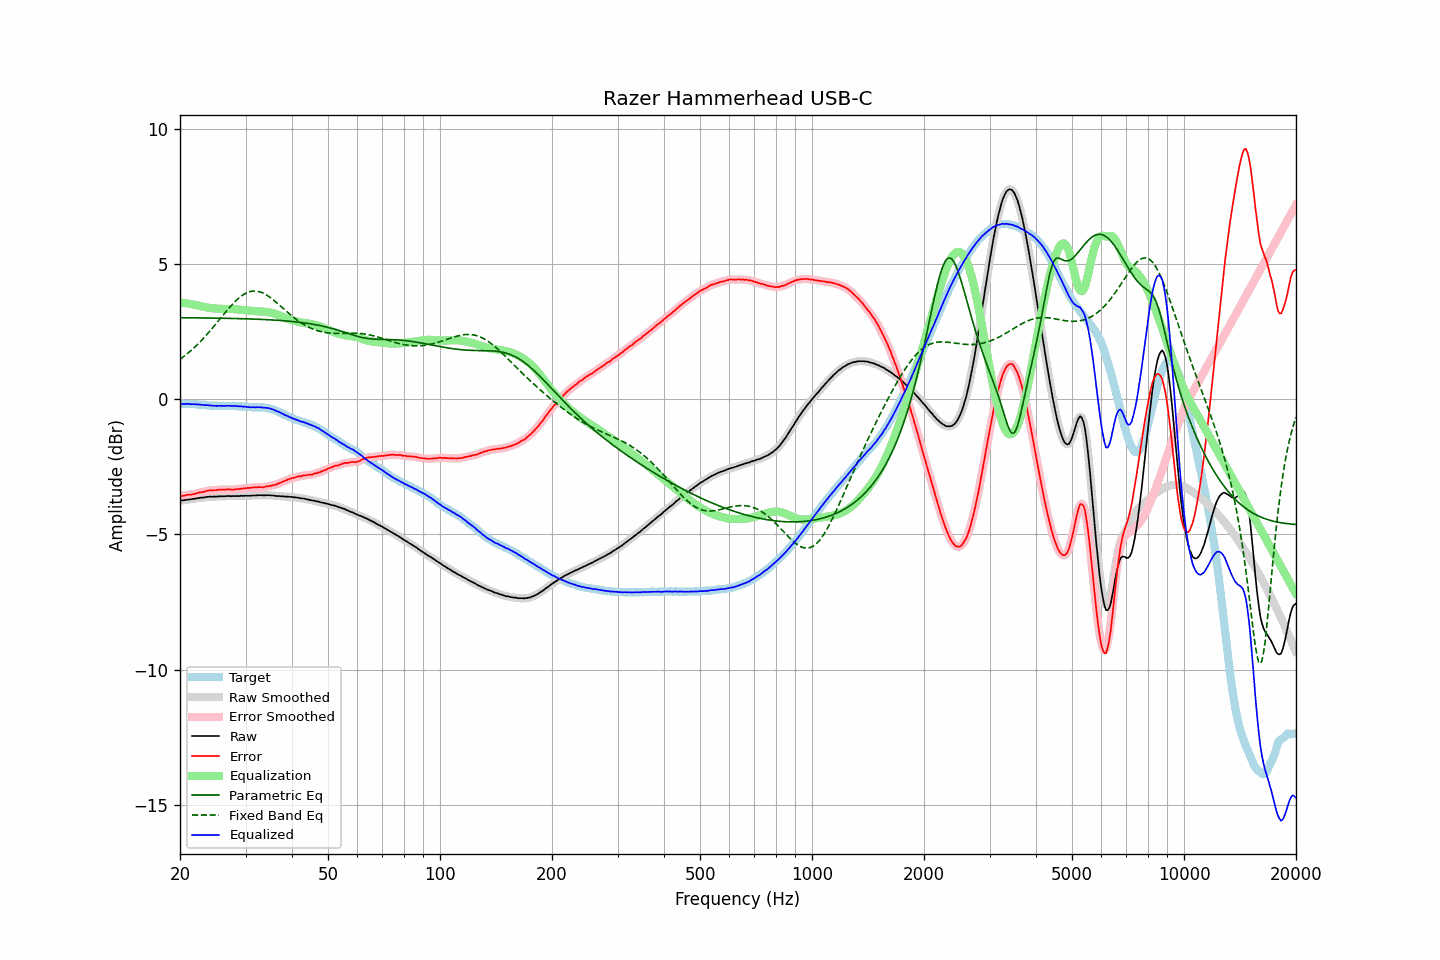

The data file committed next to this chart (first rows):
frequency, raw, error, smoothed, error_smoothed, equalization, parametric_eq, fixed_band_eq, equalized_raw, equalized_smoothed, target
20.00, -3.74, -3.57, -3.74, -3.58, 3.58, 3.02, 1.48, -0.16, -0.16, -0.17
20.20, -3.74, -3.57, -3.74, -3.57, 3.57, 3.02, 1.52, -0.17, -0.17, -0.17
20.40, -3.74, -3.57, -3.74, -3.57, 3.57, 3.02, 1.57, -0.17, -0.17, -0.17
20.61, -3.73, -3.56, -3.73, -3.56, 3.56, 3.02, 1.61, -0.17, -0.17, -0.17
20.81, -3.72, -3.54, -3.72, -3.55, 3.55, 3.02, 1.66, -0.17, -0.17, -0.18
21.02, -3.71, -3.53, -3.71, -3.54, 3.54, 3.02, 1.71, -0.17, -0.17, -0.18
21.23, -3.71, -3.53, -3.71, -3.53, 3.53, 3.01, 1.76, -0.18, -0.18, -0.18
21.44, -3.70, -3.53, -3.70, -3.53, 3.52, 3.01, 1.81, -0.18, -0.18, -0.17
21.66, -3.69, -3.51, -3.69, -3.52, 3.51, 3.01, 1.87, -0.18, -0.18, -0.18
21.87, -3.68, -3.50, -3.68, -3.50, 3.50, 3.01, 1.92, -0.18, -0.18, -0.18
22.09, -3.67, -3.48, -3.67, -3.48, 3.48, 3.01, 1.98, -0.19, -0.19, -0.19
22.31, -3.66, -3.47, -3.66, -3.47, 3.47, 3.01, 2.04, -0.19, -0.19, -0.19
22.54, -3.65, -3.45, -3.65, -3.45, 3.46, 3.01, 2.09, -0.19, -0.19, -0.20
22.76, -3.64, -3.44, -3.64, -3.44, 3.44, 3.01, 2.16, -0.20, -0.20, -0.20
22.99, -3.64, -3.44, -3.64, -3.43, 3.43, 3.01, 2.22, -0.21, -0.21, -0.20
23.22, -3.63, -3.42, -3.63, -3.42, 3.41, 3.01, 2.28, -0.22, -0.21, -0.21
23.45, -3.62, -3.41, -3.62, -3.41, 3.40, 3.01, 2.35, -0.22, -0.22, -0.21
23.69, -3.61, -3.39, -3.61, -3.39, 3.39, 3.01, 2.41, -0.22, -0.22, -0.22
23.92, -3.61, -3.38, -3.61, -3.38, 3.39, 3.01, 2.48, -0.23, -0.22, -0.23
24.16, -3.60, -3.37, -3.61, -3.37, 3.38, 3.01, 2.55, -0.22, -0.23, -0.23
24.40, -3.61, -3.38, -3.60, -3.37, 3.37, 3.00, 2.62, -0.24, -0.24, -0.24
24.65, -3.60, -3.36, -3.60, -3.37, 3.36, 3.00, 2.69, -0.24, -0.24, -0.24
24.89, -3.60, -3.36, -3.60, -3.36, 3.36, 3.00, 2.76, -0.24, -0.24, -0.24
25.14, -3.60, -3.36, -3.60, -3.36, 3.35, 3.00, 2.84, -0.25, -0.24, -0.24
25.39, -3.59, -3.34, -3.59, -3.35, 3.35, 3.00, 2.91, -0.24, -0.24, -0.25
25.65, -3.59, -3.34, -3.59, -3.34, 3.35, 3.00, 2.98, -0.24, -0.24, -0.25
25.91, -3.59, -3.34, -3.59, -3.34, 3.35, 3.00, 3.05, -0.25, -0.25, -0.25
26.16, -3.59, -3.35, -3.59, -3.35, 3.34, 3.00, 3.13, -0.25, -0.25, -0.24
26.43, -3.59, -3.35, -3.59, -3.35, 3.34, 3.00, 3.20, -0.25, -0.25, -0.24
26.69, -3.58, -3.34, -3.58, -3.34, 3.34, 3.00, 3.27, -0.24, -0.24, -0.24
26.96, -3.58, -3.34, -3.58, -3.34, 3.34, 2.99, 3.34, -0.24, -0.24, -0.24
27.23, -3.58, -3.34, -3.58, -3.34, 3.34, 2.99, 3.41, -0.24, -0.24, -0.25
27.50, -3.59, -3.34, -3.58, -3.34, 3.34, 2.99, 3.48, -0.25, -0.24, -0.25
27.77, -3.58, -3.34, -3.58, -3.34, 3.34, 2.99, 3.54, -0.24, -0.25, -0.24
28.05, -3.58, -3.33, -3.58, -3.34, 3.33, 2.99, 3.60, -0.25, -0.25, -0.25
28.33, -3.58, -3.33, -3.58, -3.33, 3.33, 2.99, 3.66, -0.25, -0.25, -0.25
28.62, -3.58, -3.32, -3.58, -3.32, 3.32, 2.99, 3.72, -0.26, -0.25, -0.26
28.90, -3.58, -3.33, -3.58, -3.32, 3.32, 2.98, 3.77, -0.26, -0.26, -0.25
29.19, -3.57, -3.31, -3.58, -3.31, 3.31, 2.98, 3.81, -0.26, -0.27, -0.26
29.48, -3.58, -3.31, -3.57, -3.30, 3.30, 2.98, 3.86, -0.28, -0.27, -0.28
29.78, -3.57, -3.29, -3.57, -3.29, 3.30, 2.98, 3.89, -0.27, -0.28, -0.28
30.08, -3.57, -3.29, -3.57, -3.29, 3.29, 2.98, 3.93, -0.28, -0.28, -0.28
30.38, -3.57, -3.28, -3.57, -3.28, 3.28, 2.98, 3.95, -0.29, -0.29, -0.29
30.68, -3.57, -3.28, -3.57, -3.28, 3.28, 2.97, 3.97, -0.29, -0.29, -0.29
30.99, -3.57, -3.28, -3.57, -3.27, 3.27, 2.97, 3.99, -0.30, -0.30, -0.29
31.30, -3.56, -3.27, -3.57, -3.27, 3.27, 2.97, 4.00, -0.29, -0.30, -0.30
31.61, -3.56, -3.26, -3.56, -3.26, 3.26, 2.97, 4.01, -0.30, -0.30, -0.30
31.93, -3.56, -3.26, -3.56, -3.26, 3.26, 2.96, 4.00, -0.30, -0.29, -0.30
32.24, -3.55, -3.26, -3.55, -3.26, 3.26, 2.96, 4.00, -0.29, -0.29, -0.29
32.57, -3.55, -3.25, -3.55, -3.25, 3.26, 2.96, 3.98, -0.29, -0.29, -0.30
32.89, -3.55, -3.25, -3.55, -3.25, 3.25, 2.96, 3.97, -0.30, -0.30, -0.30
33.22, -3.55, -3.25, -3.55, -3.25, 3.25, 2.95, 3.95, -0.30, -0.30, -0.30
33.55, -3.56, -3.26, -3.55, -3.25, 3.24, 2.95, 3.92, -0.32, -0.31, -0.30
33.89, -3.55, -3.24, -3.55, -3.24, 3.24, 2.95, 3.89, -0.31, -0.32, -0.31
34.23, -3.55, -3.22, -3.55, -3.23, 3.23, 2.95, 3.85, -0.32, -0.32, -0.33
34.57, -3.55, -3.22, -3.55, -3.22, 3.22, 2.94, 3.81, -0.33, -0.33, -0.33
34.92, -3.55, -3.20, -3.55, -3.21, 3.21, 2.94, 3.77, -0.34, -0.34, -0.35
35.27, -3.56, -3.21, -3.56, -3.19, 3.20, 2.94, 3.73, -0.36, -0.36, -0.36
35.62, -3.56, -3.17, -3.56, -3.18, 3.18, 2.93, 3.68, -0.38, -0.38, -0.39
35.97, -3.57, -3.17, -3.57, -3.17, 3.16, 2.93, 3.63, -0.41, -0.41, -0.40
... 635 more rows
